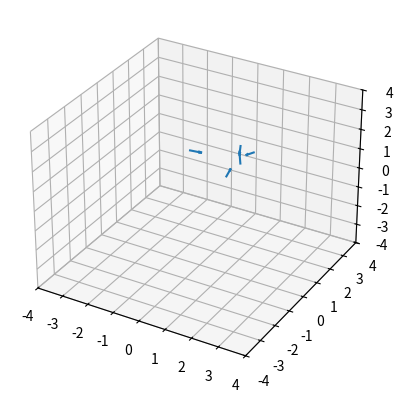

Source code (Python):
import numpy as np
import matplotlib.pyplot as plt
from scipy.constants import G

def newton_force(r, m1, m2):
    return G*(m1*m2)/(r**2)


def F(coords, masses):
    
    n = len(coords)

    alist = []
    Fsum = {(i+1) : np.zeros_like(coords[0], dtype=float) for i in range(len(coords))}

    for i, coord in enumerate(coords):
        for j in range(i+1, len(coords)):
            r = np.linalg.norm(coord - coords[j])
            unit = (coords[j] - coord) / r

            F1 = newton_force(r, masses[i], masses[j])*unit
            Fsum[i+1] += F1
            Fsum[j+1] -= F1

    for i in range(len(coords)):
        a = Fsum[i+1]/masses[i]
        alist.append(a)
    
    return Fsum, alist


coords = [np.array([1, 1, 1]), np.array([1, 1, 2]), np.array([-1, 1, 1]), np.array([1, 0, 1]), np.array([1, 2, 1])]
masses = [1, 2, 3, 4, 5]

f, a = F(coords, masses)

coords_T = np.array(coords).T
a_T = np.array(a).T

fig = plt.figure()
ax = fig.add_subplot(projection = '3d')
ax.set_xlim(-4, 4)
ax.set_ylim(-4, 4)
ax.set_zlim(-4, 4)
ax.quiver(coords_T[0], coords_T[1], coords_T[2], a_T[0], a_T[1], a_T[2], length = 0.5, normalize = 'True')
plt.show()
